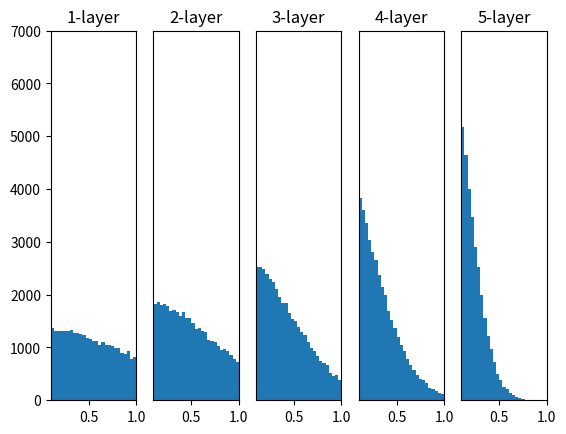

Python code for this plot:
import numpy as np
import matplotlib.pyplot as plt

def sigmoid(x):
    return 1 / (1 + np.exp(-x))

def ReLU(x):
    return np.maximum(0, x)

def tanh(x):
    return np.tanh(x)

input_data = np.random.randn(1000, 100)  # 1000개의 데이터
node_num = 100  # 각 은닉층의 노드(뉴런) 수
hidden_layer_size = 5  # 은닉층이 5개
hidden_output = {}  # 이곳에 활성화 결과를 저장

x = input_data

for i in range(hidden_layer_size):
    if i != 0:
        x = hidden_output[i-1]
    #w = np.random.randn(node_num, node_num) * 1
    #w = np.random.randn(node_num, node_num) * 0.01
    w = np.random.randn(node_num, node_num) * np.sqrt(1.0 / node_num) #xavier
    #w = np.random.randn(node_num, node_num) * np.sqrt(2.0 / node_num) #he

    ws = np.dot(x, w)

    #hData = sigmoid(ws)
    hData = ReLU(ws)
    #hData = tanh(ws)

    hidden_output[i] = hData

# 히스토그램 그리기
for i, a in hidden_output.items():
    plt.subplot(1, len(hidden_output), i+1)
    plt.title(str(i+1) + "-layer")
    if i != 0:
        plt.yticks([], [])
    plt.xlim(0.1, 1)
    plt.ylim(0, 7000)
    plt.hist(a.flatten(), 30, range=(0, 1))

plt.show()
